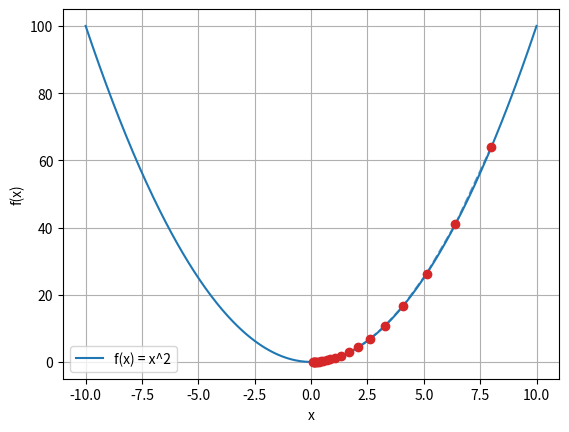

Generate this figure with matplotlib:
import numpy as np
import matplotlib.pyplot as plt


def f(x):
    return x**2


def df(x):
    return 2 * x


x = 8.0
learning_rate = 0.1

history = [x]

for _ in range(20):
    x = x - learning_rate * df(x)
    history.append(x)

xs = np.linspace(-10, 10, 400)
plt.plot(xs, f(xs), label="f(x) = x^2")

history = np.array(history)
plt.scatter(history, f(history), color="tab:red", zorder=3)

plt.plot(history, f(history), "--", color="tab:blue", alpha=0.7)

plt.xlabel("x")
plt.ylabel("f(x)")
plt.legend()
plt.grid()
plt.show()
